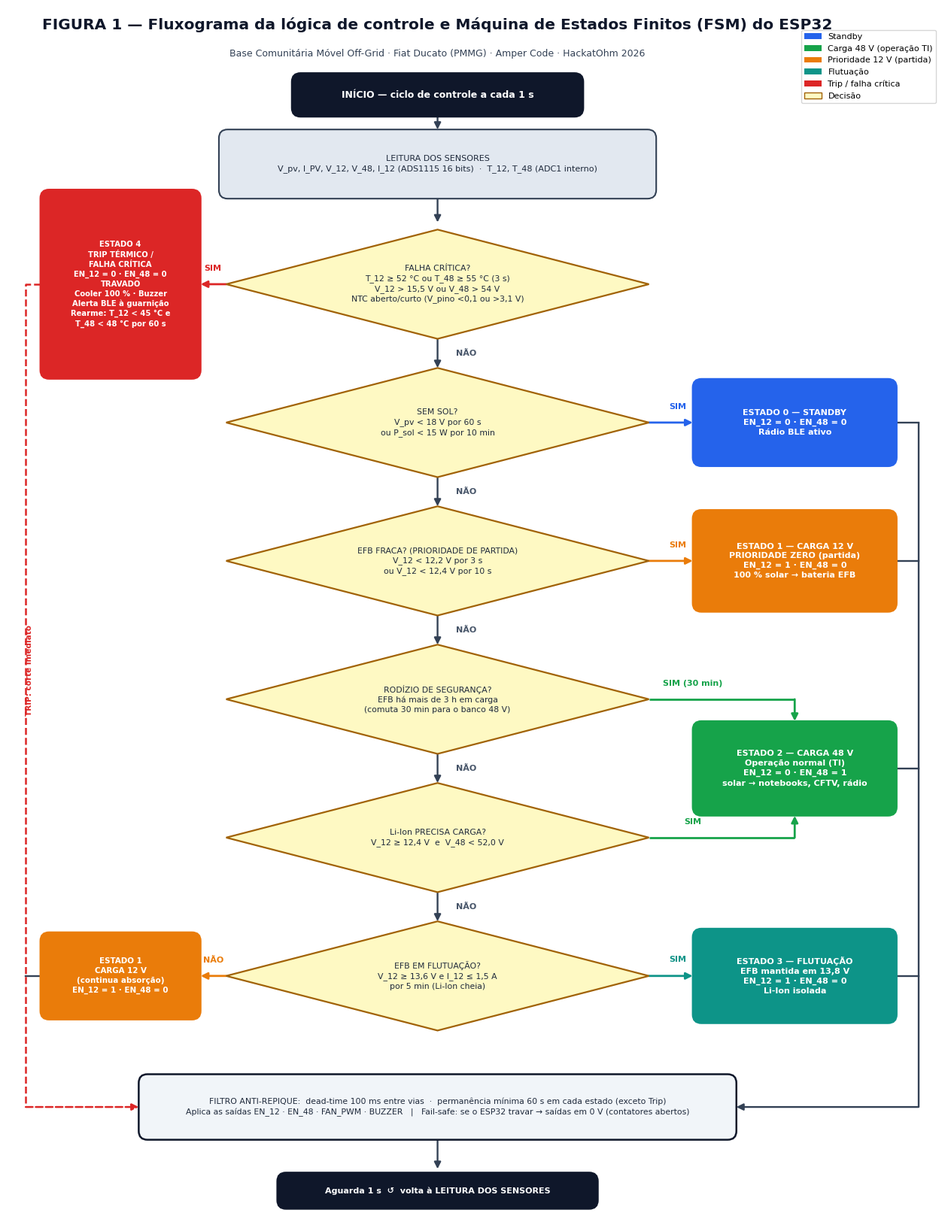

This chart was generated by the following Python code: (Note: this script raises an exception after producing the figure.)
#!/usr/bin/env python3
"""Amper Code - HackatOhm 2026 | Figura 1 (FSM) e Figura 2 (blocos) do ESP32. Saída: PNG 300 DPI."""
import matplotlib
matplotlib.use("Agg")
import matplotlib.pyplot as plt
from matplotlib.patches import FancyBboxPatch, Polygon, Patch

plt.rcParams["font.family"] = "DejaVu Sans"
DPI = 300
NAVY, SLATE, INK = "#0F172A", "#334155", "#1E293B"
BLUE, GREEN, ORANGE, RED, TEAL = "#2563EB", "#16A34A", "#EA7C0A", "#DC2626", "#0D9488"
DEC_FC, DEC_EC = "#FEF9C3", "#A16207"


def box(ax, cx, cy, w, h, text, fc, ec=None, tc="white", fs=8, bold=False, lw=1.5, ls="-", z=3):
    ax.add_patch(FancyBboxPatch((cx - w / 2, cy - h / 2), w, h, boxstyle="round,pad=0,rounding_size=1.2",
                                fc=fc, ec=ec or fc, lw=lw, ls=ls, zorder=z))
    ax.text(cx, cy, text, ha="center", va="center", color=tc, fontsize=fs,
            fontweight="bold" if bold else "normal", linespacing=1.35, zorder=z + 1)


def diamond(ax, cx, cy, w, h, text, fs=7.8):
    ax.add_patch(Polygon([(cx, cy + h / 2), (cx + w / 2, cy), (cx, cy - h / 2), (cx - w / 2, cy)],
                         closed=True, fc=DEC_FC, ec=DEC_EC, lw=1.6, zorder=3))
    ax.text(cx, cy, text, ha="center", va="center", color=INK, fontsize=fs, linespacing=1.35, zorder=4)


def path(ax, pts, color=SLATE, lw=1.7, ls="-", arrow=True):
    xs, ys = zip(*pts[:-1])
    if len(pts) > 2:
        ax.plot(xs, ys, color=color, lw=lw, ls=ls, solid_capstyle="butt", zorder=2)
    (x0, y0), (x1, y1) = pts[-2], pts[-1]
    if arrow:
        ax.annotate("", xy=(x1, y1), xytext=(x0, y0), zorder=2,
                    arrowprops=dict(arrowstyle="-|>", lw=lw, color=color, ls=ls, shrinkA=0, shrinkB=0,
                                    mutation_scale=13))
    else:
        ax.plot([x0, x1], [y0, y1], color=color, lw=lw, ls=ls, zorder=2)


def lab(ax, x, y, t, c=INK, fs=8, ha="center", bold=True):
    return ax.text(x, y, t, color=c, fontsize=fs, ha=ha, va="center", fontweight="bold" if bold else "normal", zorder=5)


# ============================ FIGURA 1 ============================
def figura1():
    fig, ax = plt.subplots(figsize=(16, 21))
    ax.set_xlim(-4, 124); ax.set_ylim(-21, 146); ax.axis("off")
    X = 55
    ax.text(X, 143, "FIGURA 1 — Fluxograma da lógica de controle e Máquina de Estados Finitos (FSM) do ESP32",
            ha="center", fontsize=14.5, fontweight="bold", color=NAVY)
    ax.text(X, 139.3, "Base Comunitária Móvel Off-Grid · Fiat Ducato (PMMG) · Amper Code · HackatOhm 2026",
            ha="center", fontsize=9, color=SLATE)

    box(ax, X, 134, 40, 6, "INÍCIO — ciclo de controle a cada 1 s", NAVY, fs=9, bold=True)
    box(ax, X, 124.5, 60, 9.5, "LEITURA DOS SENSORES\nV_pv, I_PV, V_12, V_48, I_12 (ADS1115 16 bits)  ·  T_12, T_48 (ADC1 interno)",
        "#E2E8F0", ec=SLATE, tc=INK, fs=8)
    path(ax, [(X, 131), (X, 129.25)])
    path(ax, [(X, 119.75), (X, 116.5)])

    ys = [108, 89, 70, 51, 32, 13]
    dw, dh = 58, 15
    texts = [
        "FALHA CRÍTICA?\nT_12 ≥ 52 °C ou T_48 ≥ 55 °C (3 s)\nV_12 > 15,5 V ou V_48 > 54 V\nNTC aberto/curto (V_pino <0,1 ou >3,1 V)",
        "SEM SOL?\nV_pv < 18 V por 60 s\nou P_sol < 15 W por 10 min",
        "EFB FRACA? (PRIORIDADE DE PARTIDA)\nV_12 < 12,2 V por 3 s\nou V_12 < 12,4 V por 10 s",
        "RODÍZIO DE SEGURANÇA?\nEFB há mais de 3 h em carga\n(comuta 30 min para o banco 48 V)",
        "Li-Ion PRECISA CARGA?\nV_12 ≥ 12,4 V  e  V_48 < 52,0 V",
        "EFB EM FLUTUAÇÃO?\nV_12 ≥ 13,6 V e I_12 ≤ 1,5 A\npor 5 min (Li-Ion cheia)",
    ]
    for y, t in zip(ys, texts):
        diamond(ax, X, y, dw, dh, t)
    for i in range(5):
        path(ax, [(X, ys[i] - dh / 2), (X, ys[i + 1] + dh / 2)])
        lab(ax, X + 2.5, (ys[i] + ys[i + 1]) / 2, "NÃO", c="#475569", fs=8, ha="left")

    # estados
    rx, rw = 104, 28
    box(ax, rx, ys[1], rw, 12, "ESTADO 0 — STANDBY\nEN_12 = 0 · EN_48 = 0\nRádio BLE ativo", BLUE, fs=8, bold=True)
    box(ax, rx, ys[2], rw, 14, "ESTADO 1 — CARGA 12 V\nPRIORIDADE ZERO (partida)\nEN_12 = 1 · EN_48 = 0\n100 % solar → bateria EFB", ORANGE, fs=8, bold=True)
    box(ax, rx, 41.5, rw, 13, "ESTADO 2 — CARGA 48 V\nOperação normal (TI)\nEN_12 = 0 · EN_48 = 1\nsolar → notebooks, CFTV, rádio", GREEN, fs=8, bold=True)
    box(ax, rx, ys[5], rw, 13, "ESTADO 3 — FLUTUAÇÃO\nEFB mantida em 13,8 V\nEN_12 = 1 · EN_48 = 0\nLi-Ion isolada", TEAL, fs=8, bold=True)
    lx, lw_ = 11.5, 22
    box(ax, lx, ys[0], lw_, 26, "ESTADO 4\nTRIP TÉRMICO /\nFALHA CRÍTICA\nEN_12 = 0 · EN_48 = 0\nTRAVADO\nCooler 100 % · Buzzer\nAlerta BLE à guarnição\nRearme: T_12 < 45 °C e\nT_48 < 48 °C por 60 s",
        RED, fs=7.2, bold=True)
    box(ax, lx, ys[5], lw_, 12, "ESTADO 1\nCARGA 12 V\n(continua absorção)\nEN_12 = 1 · EN_48 = 0", ORANGE, fs=7.4, bold=True)

    # SIM
    path(ax, [(X - dw / 2, ys[0]), (lx + lw_ / 2, ys[0])], color=RED, lw=2)
    lab(ax, 24.2, ys[0] + 2.2, "SIM", c=RED)
    path(ax, [(X + dw / 2, ys[1]), (rx - rw / 2, ys[1])], color=BLUE, lw=2); lab(ax, 88, ys[1] + 2.2, "SIM", c=BLUE)
    path(ax, [(X + dw / 2, ys[2]), (rx - rw / 2, ys[2])], color=ORANGE, lw=2); lab(ax, 88, ys[2] + 2.2, "SIM", c=ORANGE)
    path(ax, [(X + dw / 2, ys[3]), (rx, ys[3]), (rx, 41.5 + 6.5)], color=GREEN, lw=2); lab(ax, 90, ys[3] + 2.2, "SIM (30 min)", c=GREEN)
    path(ax, [(X + dw / 2, ys[4]), (rx, ys[4]), (rx, 41.5 - 6.5)], color=GREEN, lw=2); lab(ax, 90, ys[4] + 2.2, "SIM", c=GREEN)
    path(ax, [(X + dw / 2, ys[5]), (rx - rw / 2, ys[5])], color=TEAL, lw=2); lab(ax, 88, ys[5] + 2.2, "SIM", c=TEAL)
    path(ax, [(X - dw / 2, ys[5]), (lx + lw_ / 2, ys[5])], color=ORANGE, lw=2); lab(ax, 24.2, ys[5] + 2.2, "NÃO", c=ORANGE)

    # convergência -> anti-repique
    by = -5
    box(ax, X, by, 82, 9, "FILTRO ANTI-REPIQUE:  dead-time 100 ms entre vias  ·  permanência mínima 60 s em cada estado (exceto Trip)\n"
        "Aplica as saídas EN_12 · EN_48 · FAN_PWM · BUZZER   |   Fail-safe: se o ESP32 travar → saídas em 0 V (contatores abertos)",
        "#F1F5F9", ec=NAVY, tc=INK, fs=7.8, lw=1.8)
    for yy in [ys[1], ys[2], 41.5, ys[5]]:
        path(ax, [(rx + rw / 2, yy), (121, yy)], arrow=False)
    path(ax, [(121, ys[1]), (121, by), (X + 41, by)])
    path(ax, [(lx - lw_ / 2, ys[5]), (-1.5, ys[5])], arrow=False)
    path(ax, [(lx - lw_ / 2, ys[0]), (-1.5, ys[0]), (-1.5, by), (X - 41, by)], color=RED, ls="--", lw=1.8)
    lab(ax, -1.0, 55, "TRIP: corte imediato", c=RED, fs=7.5).set_rotation(90)
    path(ax, [(X, by - 4.5), (X, -13.5)])
    box(ax, X, -16.5, 44, 5, "Aguarda 1 s  ↺  volta à LEITURA DOS SENSORES", NAVY, fs=8, bold=True)

    ax.legend(handles=[Patch(fc=BLUE, label="Standby"), Patch(fc=GREEN, label="Carga 48 V (operação TI)"),
                       Patch(fc=ORANGE, label="Prioridade 12 V (partida)"), Patch(fc=TEAL, label="Flutuação"),
                       Patch(fc=RED, label="Trip / falha crítica"), Patch(fc=DEC_FC, ec=DEC_EC, label="Decisão")],
              loc="upper right", bbox_to_anchor=(1.0, 0.985), fontsize=8, frameon=True, ncol=1)
    fig.savefig("/mnt/user-data/outputs/Figura1_fluxograma_controle_ESP32.png", dpi=DPI, bbox_inches="tight", facecolor="white")
    plt.close(fig)


# ============================ FIGURA 2 ============================
def figura2():
    fig, ax = plt.subplots(figsize=(22, 13.5))
    ax.set_xlim(0, 230); ax.set_ylim(0, 142); ax.axis("off")
    ax.text(115, 139, "FIGURA 2 — Diagrama de blocos da interface do ESP32 com o circuito de potência",
            ha="center", fontsize=16, fontweight="bold", color=NAVY)
    COND, CEC = "#E0F2FE", "#0369A1"
    ex0, ex1, ey0, ey1 = 130, 178, 22, 120

    # ESP32
    ax.add_patch(FancyBboxPatch((ex0, ey0), ex1 - ex0, ey1 - ey0, boxstyle="round,pad=0,rounding_size=2",
                                fc=NAVY, ec="#38BDF8", lw=2.5, zorder=3))
    ax.text(154, 31, "ESP32 DevKit · FSM a cada 1 s (Figura 1)\nLógica 3,3 V · somente ADC1\n(ADC2 conflita com Wi-Fi/BLE)",
            ha="center", va="center", color="white", fontsize=8.8, fontweight="bold", linespacing=1.5, zorder=4)

    # --- Entradas analógicas diretas
    rows = [
        (114, "Painel solar PV\n0–50 Vcc", "Divisor 100k/4,7k + R série 1 kΩ\nC 100 nF + clamp BAT54S (3V3/GND)", "GPIO36 · ADC1_CH0\nV_pv", "0–2,24 V"),
        (102, "NTC 10 kΩ (β≈3950)\ncarcaça bateria 12 V", "Divisor: pull-up 10 kΩ ao 3V3\n+ NTC ao GND", "GPIO35 · ADC1_CH7\nT_12", ""),
        (90, "NTC 10 kΩ (β≈3950)\ncarcaça bateria 48 V", "Divisor: pull-up 10 kΩ ao 3V3\n+ NTC ao GND", "GPIO32 · ADC1_CH4\nT_48", ""),
    ]
    for y, s, c, pin, vl in rows:
        box(ax, 18, y, 32, 9, s, SLATE, fs=7.8)
        box(ax, 66, y, 52, 9, c, COND, ec=CEC, tc=INK, fs=7.6)
        path(ax, [(34, y), (40, y)]); path(ax, [(92, y), (ex0, y)], color=CEC)
        ax.text(ex0 + 1.5, y, pin, ha="left", va="center", color="#BAE6FD", fontsize=7.6, zorder=5)
    lab(ax, 112, 116.4, "ADC1 nativo", c=CEC, fs=7.5)

    # --- ADS1115
    drows = [
        (70, "Bateria 12 V EFB\nbornes na cabine", "Divisor 68k/10k  →  canal A0\nKELVIN 4 fios: par trançado 0,5 mm² + fusível 1 A (~10 m)", True),
        (58, "Bateria 48 V Li-Ion\n(baú, via BMS)", "Divisor 120k/4,7k (60 V → 2,26 V)  →  canal A1", False),
        (46, "Hall ACS712-20A\ncorrente do painel", "Divisor 1:2 (zero 2,5 V → 0,25–2,25 V)  →  canal A2", False),
        (34, "Hall ACS712-20A\ncorrente carga 12 V", "Divisor 1:2 (zero 2,5 V → 0,25–2,25 V)  →  canal A3", False),
    ]
    for (y, s, c, kel), tag in zip(drows, ["V_12", "V_48", "I_PV", "I_12"]):
        box(ax, 18, y, 32, 9, s, SLATE, ec=ORANGE if kel else SLATE, fs=7.8, lw=2.4 if kel else 1.5)
        box(ax, 66, y, 52, 9, c, COND, ec=ORANGE if kel else CEC, tc=INK, fs=7.2, lw=2.4 if kel else 1.5)
        path(ax, [(34, y), (40, y)], color=ORANGE if kel else SLATE)
        path(ax, [(92, y), (100, y)], color=ORANGE if kel else CEC)
        ax.text(101.5, y, tag, ha="left", va="center", color="white", fontsize=7.5, fontweight="bold", zorder=6)
    box(ax, 112, 55, 24, 54, "", "#6D28D9", fs=8)
    ax.text(112, 77, "ADS1115\n16 bits · ~1 mV", ha="center", va="center", color="white", fontsize=8, fontweight="bold", zorder=6)
    ax.text(112, 31, "I²C", ha="center", color="#DDD6FE", fontsize=8, fontweight="bold", zorder=6)
    for y, t in [(62, "GPIO21 · SDA"), (56, "GPIO22 · SCL")]:
        path(ax, [(124, y), (ex0, y)], color="#6D28D9", lw=2)
        ax.text(ex0 + 1.5, y, t, ha="left", va="center", color="#DDD6FE", fontsize=7.6, zorder=5)
    ax.text(66, 77.5, "Limiares de 12 V distam < 200 mV → ADC externo (interno tem erro 1–2 %)",
            ha="center", color="#6D28D9", fontsize=7.8, fontweight="bold")

    # --- Saídas
    outs = [
        (106, 12, "GPIO25 · EN_12", GREEN, "Transistor NPN + pull-down 10 kΩ\n→ pino Enable do Buck 48V→13,8V 10 A [CV-01]"),
        (90, 15, "GPIO26 · EN_48", GREEN, "Pino de controle do MPPT ZK-SJ20 (primário)\n+ Contator CC 60 V / SSR CC (corte secundário)\ndiodo flyback 1N4007 + snubber RC"),
        (74, 12, "GPIO27 · FAN_PWM", GREEN, "MOSFET logic-level · PWM 25 kHz\n→ cooler 12 V do quadro (velocidade proporcional)"),
        (58, 11, "GPIO18 · BUZZER", RED, "Buzzer de alarme\n(falha crítica / sobreaquecimento)"),
        (42, 11, "BLE (rádio interno)", "#7C3AED", "Telemetria e alerta de emergência\n→ guarnição policial (celular/app)"),
    ]
    for y, h, pin, col, txt in outs:
        ax.text(ex1 - 1.5, y, pin, ha="right", va="center", color="#BBF7D0" if col == GREEN else "#FECACA" if col == RED else "#DDD6FE",
                fontsize=7.6, zorder=5)
        path(ax, [(ex1, y), (192, y)], color=col, lw=2.2)
        box(ax, 211, y, 38, h, txt, "#F0FDF4" if col == GREEN else "#FEF2F2" if col == RED else "#F5F3FF", ec=col, tc=INK, fs=6.8, lw=1.8)
    box(ax, 211, 28, 38, 13, "FAIL-SAFE: ESP32 travado,\nreiniciado ou sem energia ⇒ saídas\nem 0 V ⇒ vias abertas ⇒ carga\nsolar interrompida",
        "#FEE2E2", ec=RED, tc="#991B1B", fs=6.8, bold=True, lw=2)

    # --- Alimentação do ESP32 (topo)
    ax.text(2, 133.2, "ALIMENTAÇÃO DO ESP32", fontsize=8.5, fontweight="bold", color=SLATE)
    chain = [(14, 24, "Bateria 12 V\nEFB"), (48, 24, "Fusível 1 A"), (86, 34, "Diodo anti-inversão\n(1N4007/Schottky)\n+ TVS bidirecional"),
             (122, 28, "Buck 5 V\nLM2596"), (154, 24, "VIN do ESP32\n5 V")]
    for cx, w, t in chain:
        box(ax, cx, 127, w, 8, t, "#FEF3C7", ec=DEC_EC, tc=INK, fs=7.4)
    for i in range(len(chain) - 1):
        a, b = chain[i], chain[i + 1]
        path(ax, [(a[0] + a[1] / 2, 127), (b[0] - b[1] / 2, 127)], color=DEC_EC)
    path(ax, [(154, 123), (152, ey1)], color=DEC_EC)

    # --- Potência (base)
    ax.text(2, 20.8, "CIRCUITO DE POTÊNCIA  (as saídas do ESP32 só habilitam/cortam as vias; a regulação MPPT/Buck não é afetada)",
            fontsize=8.5, fontweight="bold", color=SLATE)
    P = [(16, "Painel PV\n310 Wp", SLATE, None), (48.5, "MPPT ZK-SJ20\n[CC-01]", "#B45309", "EN_48"),
         (81, "Contator CC 60 V\n/ SSR CC [corte]", "#B45309", "EN_48"), (113.5, "Barramento 48 V\n+ Bateria Li-Ion\n19,5 Ah [BAT-01]", "#065F46", None),
         (146, "Buck 48→13,8 V\n10 A [CV-01]", "#B45309", "EN_12"), (178.5, "Fusível 7,5 A\ncabo 16 mm² ~10 m", SLATE, None),
         (211, "Bateria 12 V EFB\n72 Ah (cabine)", "#065F46", None)]
    for cx, t, col, badge in P:
        box(ax, cx, 8.5, 28.5, 10.5, t, col, fs=7.6, bold=True)
        if badge:
            box(ax, cx, 16, 14, 3.4, "◄ " + badge, GREEN, fs=7.5, bold=True)
    for i in range(len(P) - 1):
        path(ax, [(P[i][0] + 14.25, 8.5), (P[i + 1][0] - 14.25, 8.5)], color=SLATE, lw=2.6)

    fig.savefig("/mnt/user-data/outputs/Figura2_diagrama_de_blocos_ESP32.png", dpi=DPI, bbox_inches="tight", facecolor="white")
    plt.close(fig)


if __name__ == "__main__":
    figura1(); figura2(); print("OK")
